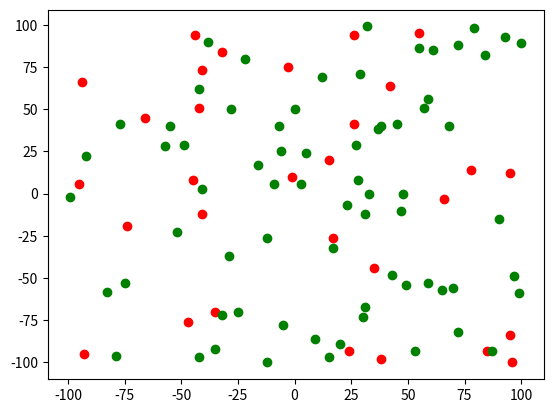

Source code (Python):
import random
import matplotlib.pyplot as plt
import numpy as np
import pandas as pd

def generate_node(x_size, y_size, backhaul=False):
    x_coord = random.randint(-x_size, x_size)
    y_coord = random.randint(-y_size, y_size)
    backhaul = backhaul
    node = (x_coord, y_coord, backhaul)
    return node


def generate_grid(size=(200, 200), backhaul_rate=30, number_of_nodes=100):
    nodes = []
    while len(nodes) < backhaul_rate*number_of_nodes/100:
        node = generate_node(size[0]/2, size[1]/2, backhaul=True)
        nodes.append(node)
    while len(nodes) < number_of_nodes:
        node = generate_node(size[0]/2, size[1]/2, backhaul=False)
        nodes.append(node)
    return nodes


def plot_grid(grid):
    for node in grid:
        if node[2]:
            plt.scatter(node[0], node[1], c="red")
        else:
            plt.scatter(node[0], node[1], c="green")
    plt.show()


def calc_distance(node_1, node_2):
    return ((node_1[0]-node_2[0])**2+(node_1[1]-node_2[1])**2)**(1/2)


def calc_all_distances(grid):
    distance_matrix = np.zeros((100, 100))
    for count, node in enumerate(grid):
        for count_2 in range(count, len(grid)):
            node_2 = grid[count_2]
            distance_matrix[count, count_2] = distance_matrix[count_2, count] = calc_distance(node, node_2)

    return distance_matrix


random.seed(1)
grid = generate_grid()
plot_grid(grid)
grid_frame = pd.DataFrame(grid)
grid_frame.to_csv("grid.csv")
distances = calc_all_distances(grid)
distance_frame = pd.DataFrame(distances)
distance_frame.to_csv("distances.csv")
